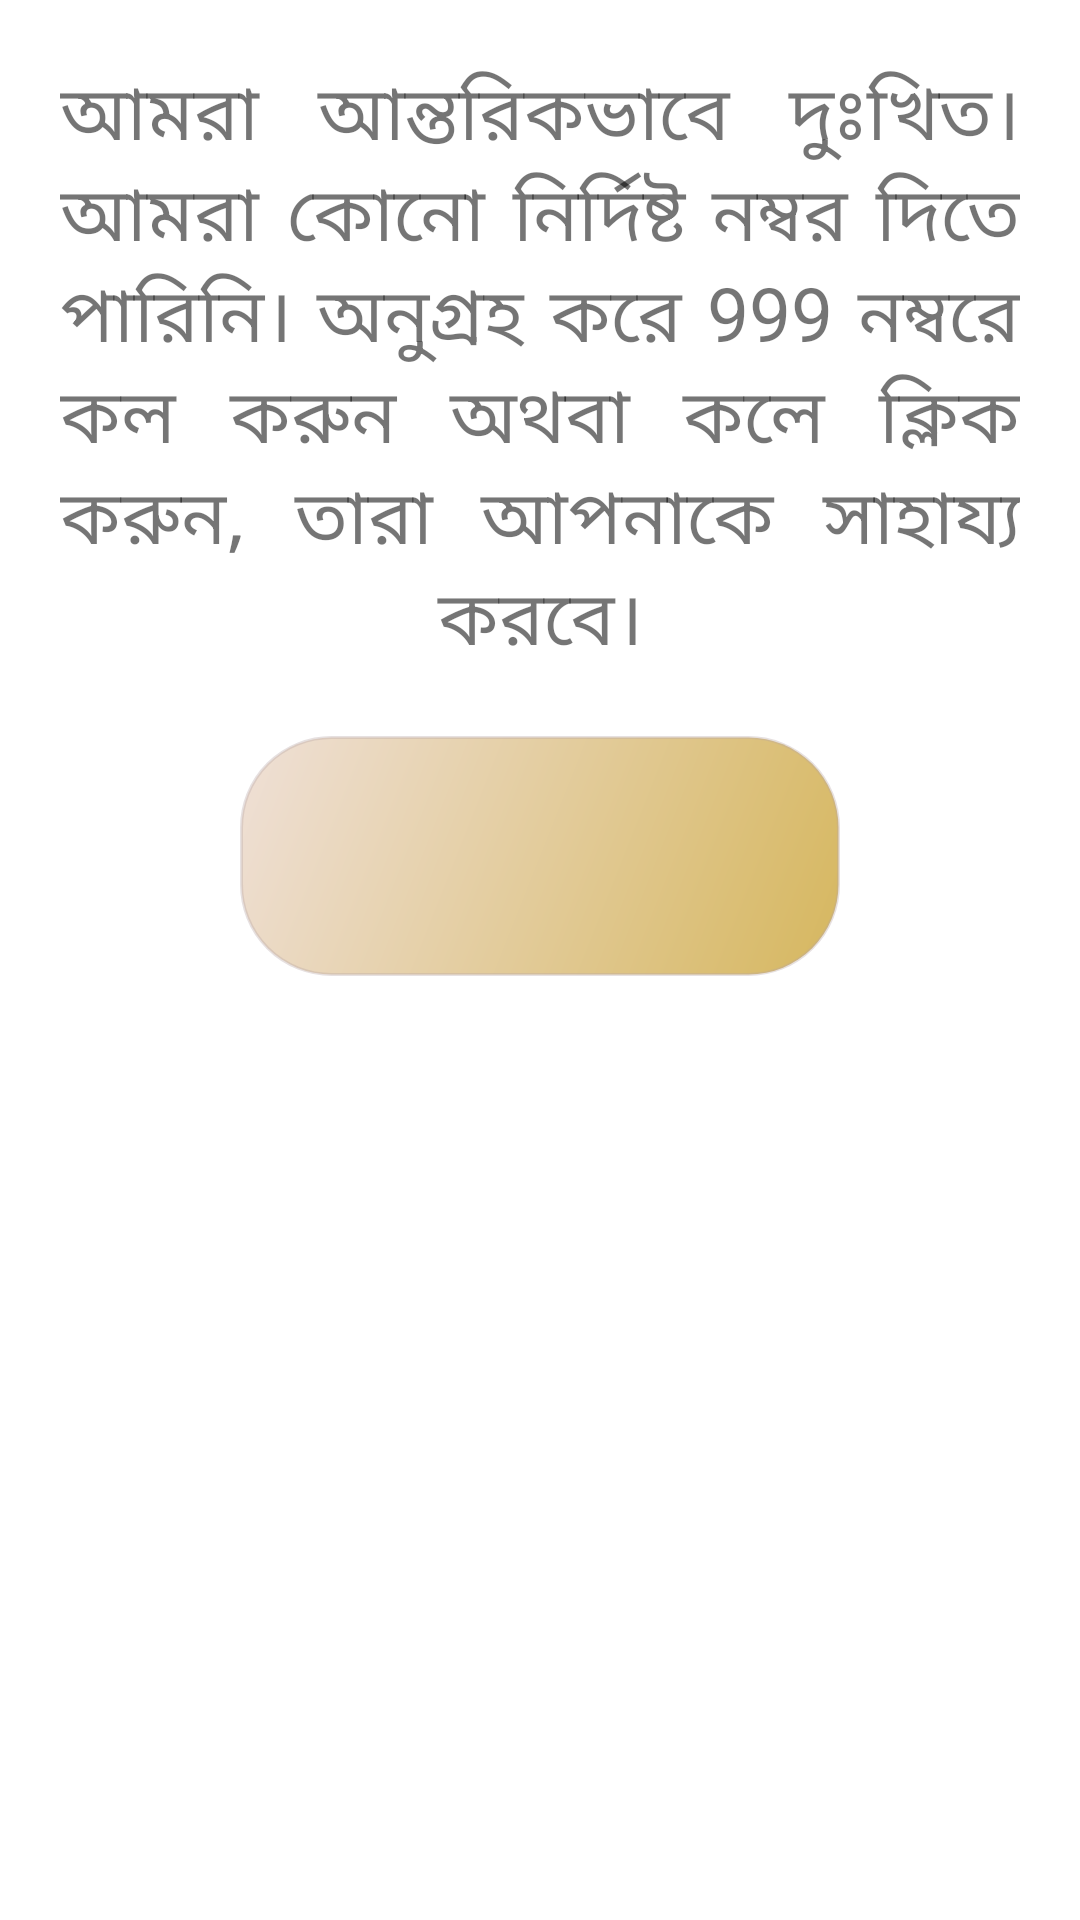

Here is an Android app screen rendered from its layout file. Give the layout XML and the strings, colors and styles it references.
<!-- AndroidManifest.xml: application theme Theme.EmergencyServiceApp -->
<!-- res/layout/activity_common_information.xml -->
<?xml version="1.0" encoding="utf-8"?>
<LinearLayout xmlns:android="http://schemas.android.com/apk/res/android"
    xmlns:app="http://schemas.android.com/apk/res-auto"
    xmlns:tools="http://schemas.android.com/tools"
    android:layout_width="match_parent"
    android:layout_height="match_parent"
    android:orientation="vertical"
    android:layout_marginTop="50dp"
    tools:context=".common_information">

    <TextView
        android:layout_width="wrap_content"
        android:layout_height="wrap_content"
        android:layout_margin="10dp"
        android:justificationMode="inter_word"
        android:padding="10dp"
        android:text="আমরা আন্তরিকভাবে দুঃখিত। আমরা কোনো নির্দিষ্ট নম্বর দিতে পারিনি। অনুগ্রহ করে 999 নম্বরে কল করুন অথবা কলে ক্লিক করুন, তারা আপনাকে সাহায্য করবে।"
        android:textAlignment="center"
        android:textSize="25dp"

        />
    <ImageButton
        android:id="@+id/idcallemergency"
        android:layout_width="200dp"
        android:layout_height="80dp"
        android:background="@drawable/two_color_curved"
        android:src="@drawable/ic_baseline_call_24"
        android:layout_gravity="center"

        />


</LinearLayout>
<!-- resources referenced by this layout -->
<resources>
  <!-- drawable two_color_curved (drawable) -->
  <?xml version="1.0" encoding="utf-8"?>
  <shape xmlns:android="http://schemas.android.com/apk/res/android" android:shape="rectangle">
      <gradient
          android:startColor="#D6B75F"
          android:endColor="#EFE0D7"
          android:angle="135"
          />
      <padding android:left="7dp"
          android:top="7dp"
          android:right="7dp"
          android:bottom="7dp" />
      <stroke
          android:width="1dip"
          android:color="#57B6A3A3"
          />
      <corners android:radius= "30dp" />
  </shape>
  <style name="Theme.EmergencyServiceApp" parent="Theme.MaterialComponents.DayNight.NoActionBar">
          
          <item name="colorPrimary">@color/purple_500</item>
          <item name="colorPrimaryVariant">@color/purple_700</item>
          <item name="colorOnPrimary">@color/white</item>
          
          <item name="colorSecondary">@color/teal_200</item>
          <item name="colorSecondaryVariant">@color/teal_700</item>
          <item name="colorOnSecondary">@color/white</item>
          
          <item name="android:statusBarColor" tools:targetApi="l">?attr/colorPrimaryVariant</item>
          
      </style>
  <color name="purple_500">#FF6200EE</color>
  <color name="purple_700">#FF3700B3</color>
  <color name="white">#FFFFFFFF</color>
  <color name="teal_200">#FF03DAC5</color>
  <color name="teal_700">#FF018786</color>
</resources>
